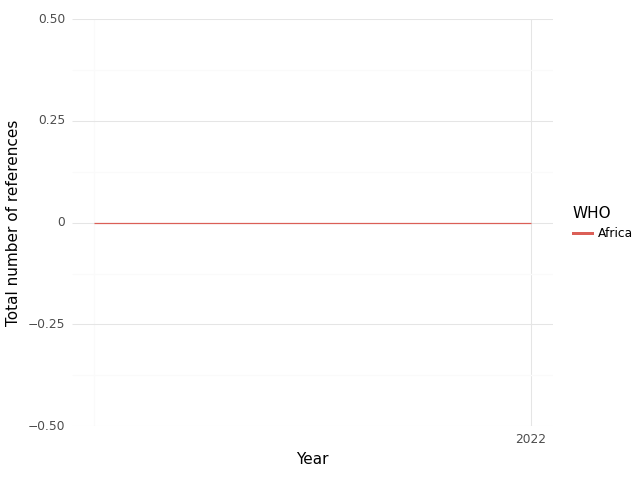

Data behind this chart, as committed beside it:
, WHO, Year, intersection, climate, health, sum
0, Africa, 2021, 0.0, 0.0, 0.0, 0.0
1, Africa, 2022, 0.0, 0.0, 0.0, 0.0
